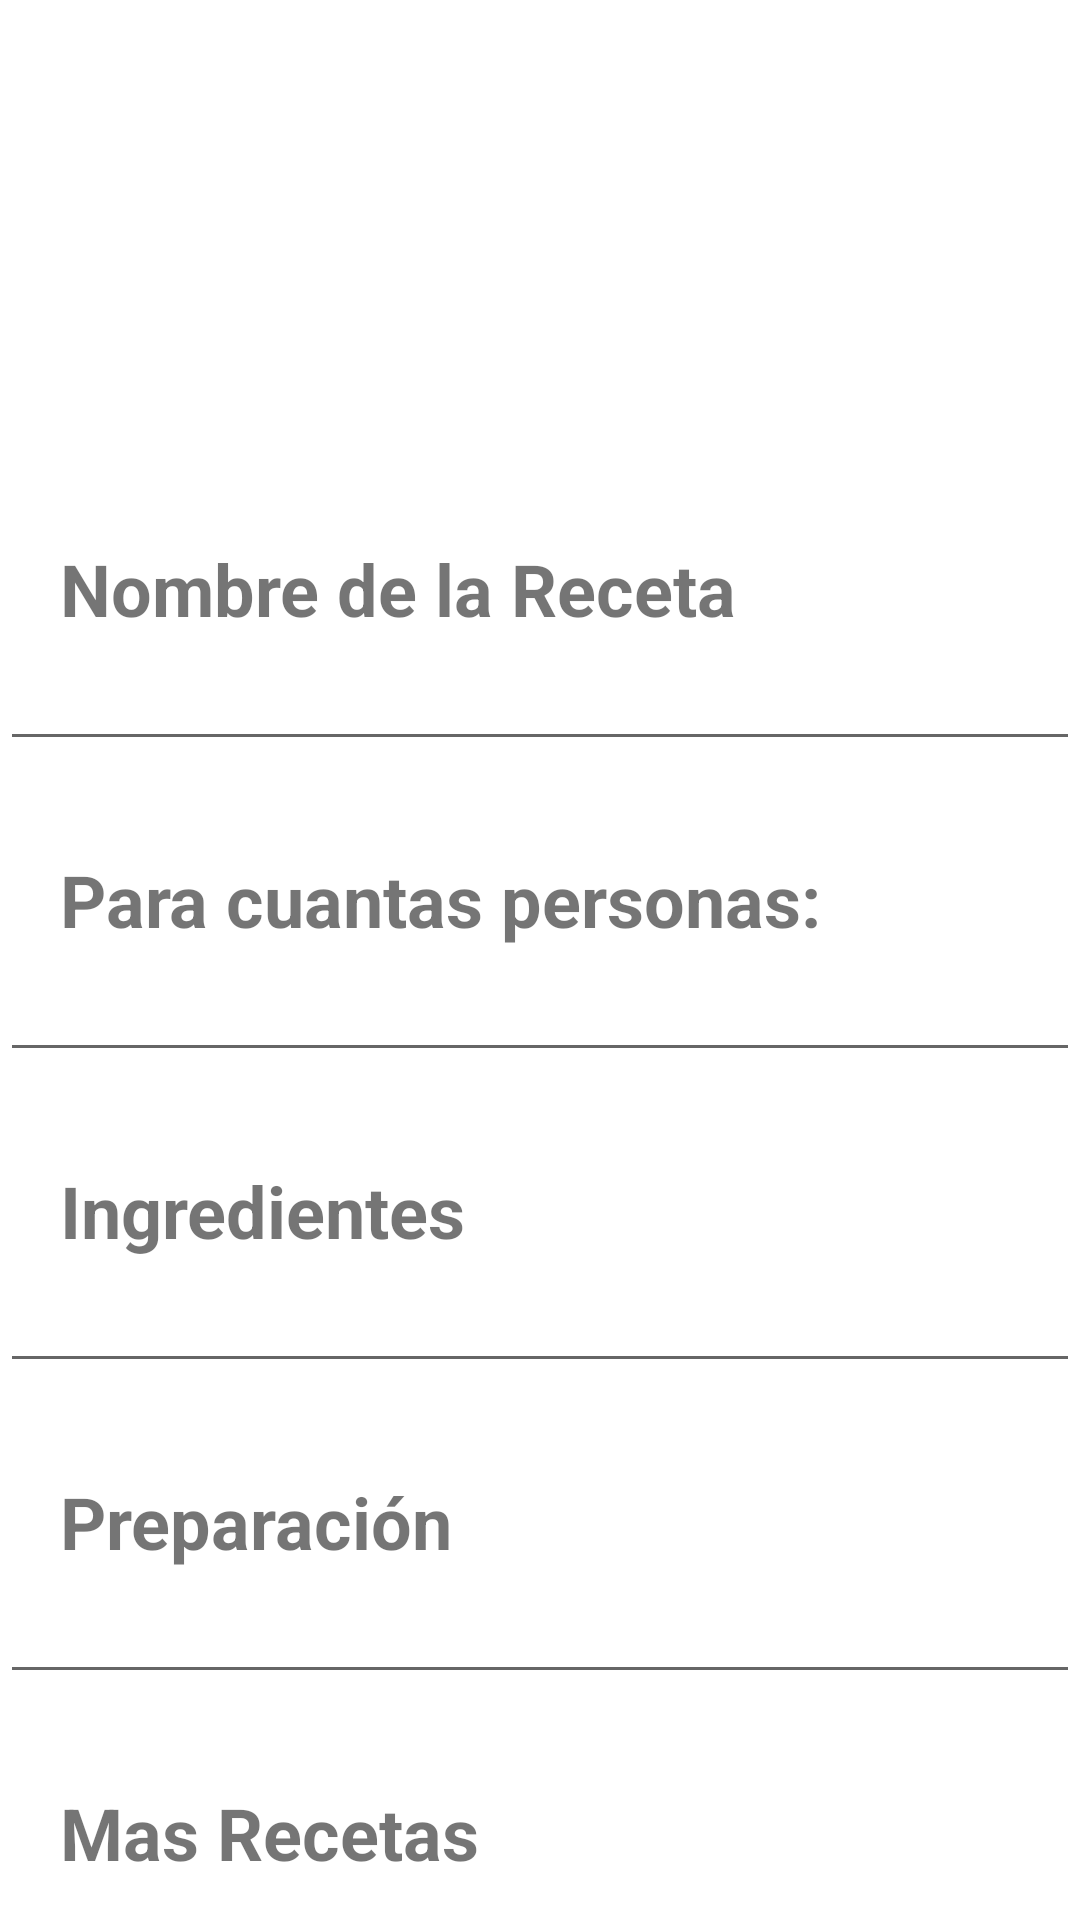

This screen was rendered from an Android layout file. Write that file and the resources it references.
<!-- AndroidManifest.xml: application theme Theme.MiRecetario -->
<!-- res/layout/activity_detalles_receta.xml -->
<?xml version="1.0" encoding="utf-8"?>
<androidx.constraintlayout.widget.ConstraintLayout xmlns:android="http://schemas.android.com/apk/res/android"
    xmlns:app="http://schemas.android.com/apk/res-auto"
    xmlns:tools="http://schemas.android.com/tools"
    android:layout_width="match_parent"
    android:layout_height="match_parent"
    tools:context=".DetallesReceta">

    <androidx.core.widget.NestedScrollView
        android:layout_width="match_parent"
        android:layout_height="match_parent"
        android:fillViewport="true">

        <LinearLayout
            android:layout_width="match_parent"
            android:layout_height="wrap_content"
            android:orientation="vertical">


            <ImageView
                android:id="@+id/imgReceta"
                android:layout_width="match_parent"
                android:layout_height="150dp"
                android:scaleType="centerCrop"
                app:srcCompat="@drawable/ic_launcher_background" />

            <TextView
                android:id="@+id/textView2"
                android:layout_width="match_parent"
                android:layout_height="wrap_content"
                android:layout_marginLeft="20dp"
                android:layout_marginTop="30dp"
                android:text="Nombre de la Receta"
                android:textSize="24sp"
                android:textStyle="bold" />

            <EditText
                android:id="@+id/etReceta"
                android:layout_width="match_parent"
                android:layout_height="wrap_content"
                android:ems="10"
                android:inputType="textPersonName" />

            <TextView
                android:id="@+id/textView9"
                android:layout_width="match_parent"
                android:layout_height="wrap_content"
                android:layout_marginLeft="20dp"
                android:layout_marginTop="30dp"
                android:text="Para cuantas personas: "
                android:textSize="24sp"
                android:textStyle="bold" />

            <EditText
                android:id="@+id/txtPorciones"
                android:layout_width="match_parent"
                android:layout_height="wrap_content"
                android:duplicateParentState="false"
                android:ems="10"
                android:inputType="number" />

            <TextView
                android:id="@+id/textView4"
                android:layout_width="match_parent"
                android:layout_height="wrap_content"
                android:layout_marginLeft="20dp"
                android:layout_marginTop="30dp"
                android:text="Ingredientes"
                android:textSize="24sp"
                android:textStyle="bold" />

            <EditText
                android:id="@+id/etIngredientes"
                android:layout_width="match_parent"
                android:layout_height="wrap_content"
                android:ems="10"
                android:gravity="start|top"
                android:inputType="textMultiLine"
                android:scrollbars="horizontal|vertical" />

            <TextView
                android:id="@+id/textView5"
                android:layout_width="match_parent"
                android:layout_height="wrap_content"
                android:layout_marginLeft="20dp"
                android:layout_marginTop="30dp"
                android:text="Preparación"
                android:textSize="24sp"
                android:textStyle="bold" />

            <EditText
                android:id="@+id/etPreparacion"
                android:layout_width="match_parent"
                android:layout_height="wrap_content"
                android:ems="10"
                android:gravity="start|top"
                android:inputType="textMultiLine"
                android:scrollbars="horizontal|vertical" />

            <TextView
                android:id="@+id/textView6"
                android:layout_width="match_parent"
                android:layout_height="wrap_content"
                android:layout_marginLeft="20dp"
                android:layout_marginTop="30dp"
                android:text="Mas Recetas"
                android:textSize="24sp"
                android:textStyle="bold" />

            <ListView
                android:id="@+id/lstSitios"
                android:layout_width="match_parent"
                android:layout_height="250dp"
                android:layout_marginBottom="20dp"/>








            <TextView
                android:id="@+id/textView12"
                android:layout_width="match_parent"
                android:layout_height="wrap_content"
                android:layout_marginLeft="20dp"
                android:layout_marginTop="30dp"
                android:text="¿Calcular para cuantas personas?"
                android:textSize="24sp"
                android:textStyle="bold" />

            <EditText
                android:id="@+id/txtCalcularPorciones"
                android:layout_width="match_parent"
                android:layout_height="wrap_content"
                android:ems="10"
                android:inputType="number" />

            <TextView
                android:id="@+id/txtImagenReceta"
                android:layout_width="match_parent"
                android:layout_height="wrap_content"
                android:layout_marginLeft="20dp"
                android:layout_marginTop="30dp"
                android:text="URL de imagen:"
                android:textSize="24sp"
                android:textStyle="bold" />

            <EditText
                android:id="@+id/txtURLimagen"
                android:layout_width="match_parent"
                android:layout_height="wrap_content"
                android:ems="10"
                android:hint="URL de la imagen"
                android:inputType="textPersonName" />

            <Button
                android:id="@+id/btnCalcularPorciones"
                android:layout_width="match_parent"
                android:layout_height="wrap_content"
                android:text="Calcular porciones"
                android:layout_marginBottom="30dp"/>

            <Button
                android:id="@+id/btnModificarReceta"
                android:layout_width="match_parent"
                android:layout_height="wrap_content"
                android:layout_marginBottom="30dp"
                android:text="Modificar Receta" />

            <Button
                android:id="@+id/btnEliminarReceta"
                android:layout_width="match_parent"
                android:layout_height="wrap_content"
                android:layout_marginBottom="30dp"
                android:text="Eliminar Receta" />

            <Button
                android:id="@+id/btnSalirDetalles"
                android:layout_width="match_parent"
                android:layout_height="wrap_content"
                android:layout_marginBottom="30dp"
                android:text="Salir Detalles" />




        </LinearLayout>
    </androidx.core.widget.NestedScrollView>

</androidx.constraintlayout.widget.ConstraintLayout>
<!-- resources referenced by this layout -->
<resources>
  <style name="Theme.MiRecetario" parent="Theme.MaterialComponents.DayNight.DarkActionBar">
          
          <item name="colorPrimary">@color/purple_500</item>
          <item name="colorPrimaryVariant">@color/purple_700</item>
          <item name="colorOnPrimary">@color/white</item>
          
          <item name="colorSecondary">@color/teal_200</item>
          <item name="colorSecondaryVariant">@color/teal_700</item>
          <item name="colorOnSecondary">@color/black</item>
          
          <item name="android:statusBarColor" tools:targetApi="l">?attr/colorPrimaryVariant</item>
          
          <item name="windowActionBar">false</item>
          <item name="windowNoTitle">true</item>
      </style>
  <!-- not gathered from this repository: default colours our renderer supplied (Android Studio template values) -->
  <color name="purple_500">#FF6200EE</color>
  <color name="purple_700">#FF3700B3</color>
  <color name="teal_200">#FF03DAC5</color>
  <color name="teal_700">#FF018786</color>
  <color name="black">#FF000000</color>
  <color name="white">#FFFFFFFF</color>
</resources>
